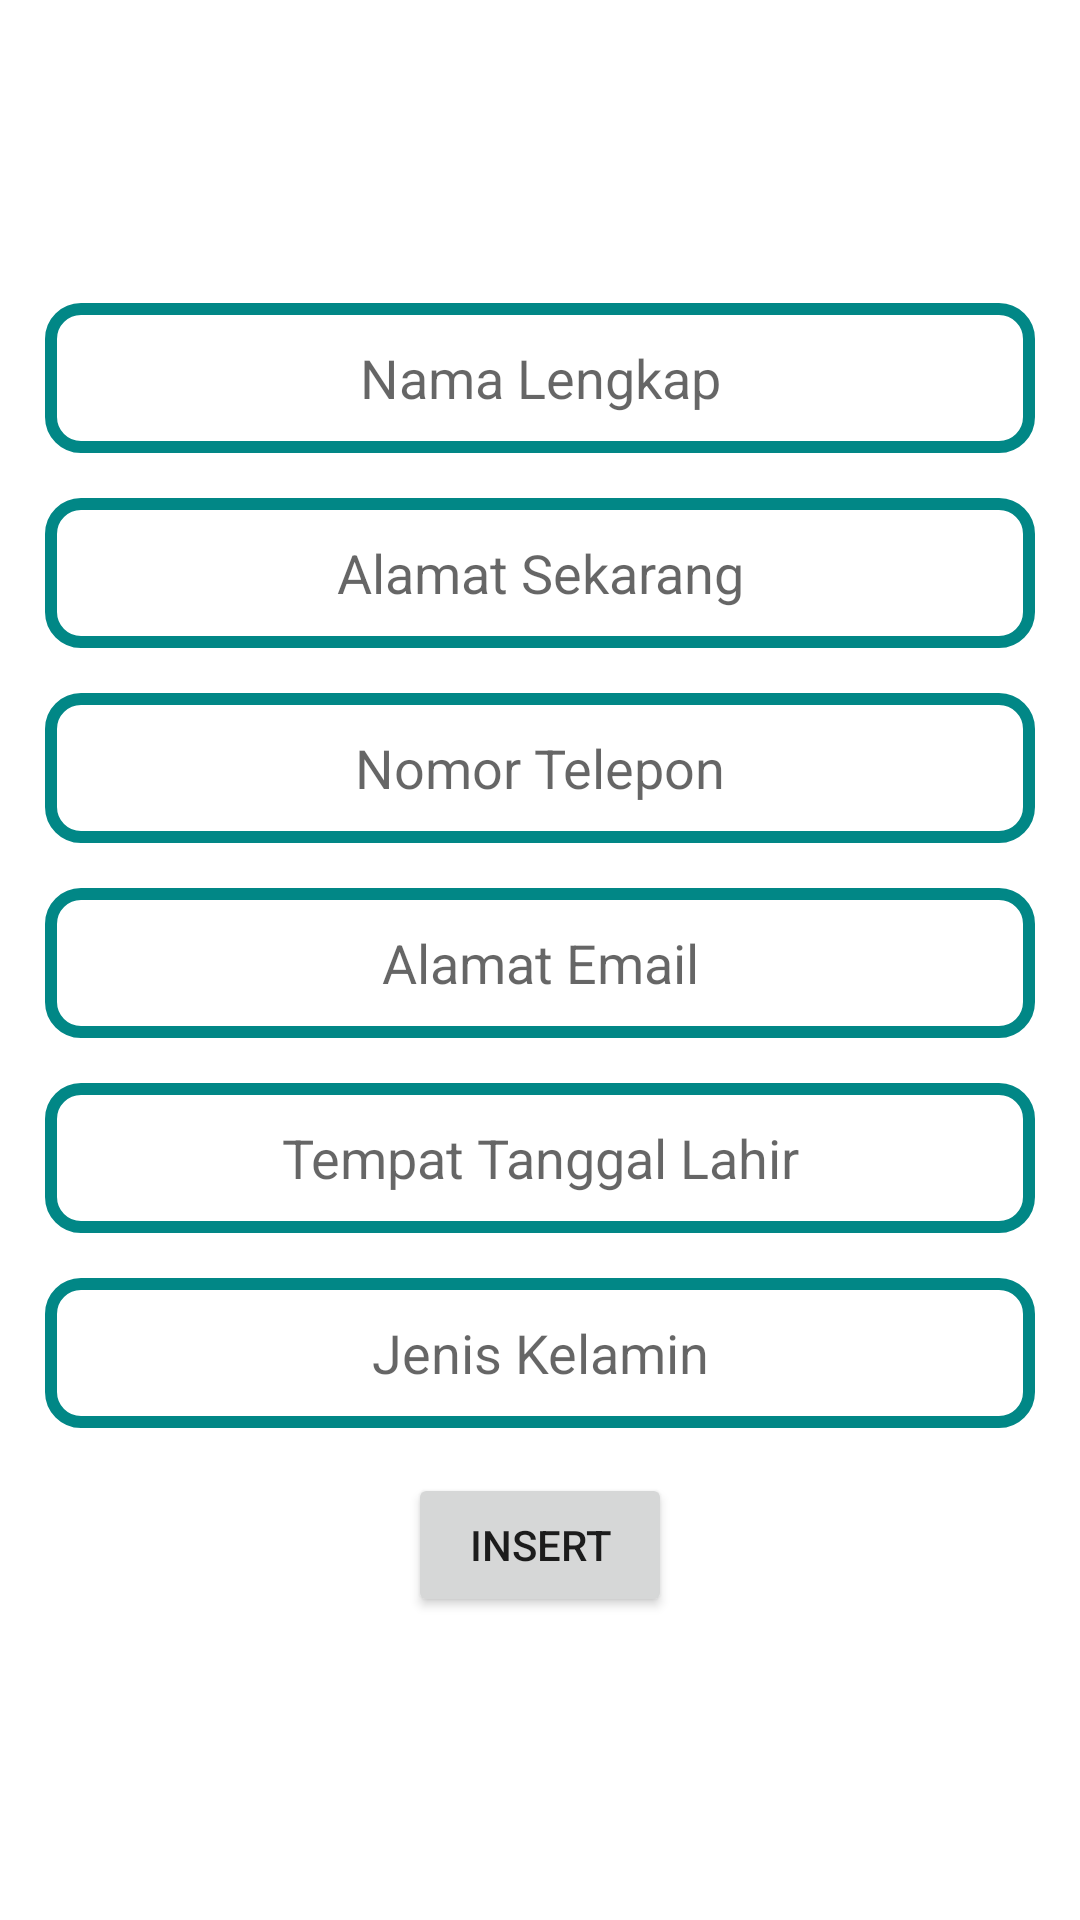

Produce the Android XML layout that renders to this screen, including the resource entries it uses.
<!-- AndroidManifest.xml: application theme Theme.RoomKotlin -->
<!-- res/layout/activity_new_users.xml -->
<?xml version="1.0" encoding="utf-8"?>
<androidx.constraintlayout.widget.ConstraintLayout xmlns:android="http://schemas.android.com/apk/res/android"
    xmlns:app="http://schemas.android.com/apk/res-auto"
    xmlns:tools="http://schemas.android.com/tools"
    android:layout_width="match_parent"
    android:layout_height="match_parent"
    tools:context=".ui.NewUsersActivity">

    <LinearLayout
        android:layout_width="match_parent"
        android:layout_height="wrap_content"
        app:layout_constraintBottom_toBottomOf="parent"
        app:layout_constraintEnd_toEndOf="parent"
        app:layout_constraintStart_toStartOf="parent"
        app:layout_constraintTop_toTopOf="parent"
        android:orientation="vertical">

        <EditText
            android:id="@+id/EditTextFullNameAdd"
            android:layout_width="match_parent"
            android:layout_height="wrap_content"
            android:hint="@string/nama_lengkap"
            android:textAlignment="center"
            android:textSize="18sp"
            android:background="@drawable/rounder_edit"
            android:textColor="@color/black"
            android:layout_marginStart="15dp"
            android:layout_marginEnd="15dp"
            android:inputType="text"
            android:autofillHints="name"/>
        <EditText
            android:id="@+id/EditTextAlamatAdd"
            android:layout_width="match_parent"
            android:layout_height="wrap_content"
            android:hint="@string/alamat"
            android:textAlignment="center"
            android:textSize="18sp"
            android:background="@drawable/rounder_edit"
            android:textColor="@color/black"
            android:layout_marginStart="15dp"
            android:layout_marginEnd="15dp"
            android:layout_marginTop="15dp"
            android:inputType="text"
            android:autofillHints="name"/>
        <EditText
            android:id="@+id/EditTextPhoneAdd"
            android:layout_width="match_parent"
            android:layout_height="wrap_content"
            android:hint="@string/phone"
            android:textAlignment="center"
            android:textSize="18sp"
            android:background="@drawable/rounder_edit"
            android:textColor="@color/black"
            android:layout_marginStart="15dp"
            android:layout_marginEnd="15dp"
            android:layout_marginTop="15dp"
            android:inputType="phone"
            android:autofillHints="phone"/>
        <EditText
            android:id="@+id/EditTextEmailAdd"
            android:layout_width="match_parent"
            android:layout_height="wrap_content"
            android:hint="@string/email"
            android:textAlignment="center"
            android:textSize="18sp"
            android:background="@drawable/rounder_edit"
            android:textColor="@color/black"
            android:layout_marginStart="15dp"
            android:layout_marginEnd="15dp"
            android:layout_marginTop="15dp"
            android:inputType="textEmailAddress"
            android:autofillHints="emailAddress"/>
        <EditText
            android:id="@+id/EditTextDobAdd"
            android:layout_width="match_parent"
            android:layout_height="wrap_content"
            android:hint="@string/ttl"
            android:textAlignment="center"
            android:textSize="18sp"
            android:background="@drawable/rounder_edit"
            android:textColor="@color/black"
            android:layout_marginStart="15dp"
            android:layout_marginEnd="15dp"
            android:layout_marginTop="15dp"
            android:inputType="text"
            android:autofillHints="name"/>

        <EditText
            android:id="@+id/EditTextGenderAdd"
            android:layout_width="match_parent"
            android:layout_height="wrap_content"
            android:hint="@string/gender"
            android:textAlignment="center"
            android:textSize="18sp"
            android:background="@drawable/rounder_edit"
            android:textColor="@color/black"
            android:layout_marginStart="15dp"
            android:layout_marginEnd="15dp"
            android:layout_marginTop="15dp"
            android:inputType="text"
            android:autofillHints="name"/>
        <Button
            android:id="@+id/buttonInsertData"
            android:layout_width="wrap_content"
            android:layout_height="wrap_content"
            android:layout_gravity="center"
            android:layout_marginTop="15dp"
            android:text="@string/insert" />
    </LinearLayout>
</androidx.constraintlayout.widget.ConstraintLayout>
<!-- resources referenced by this layout -->
<resources>
  <!-- drawable rounder_edit (drawable) -->
  <?xml version="1.0" encoding="utf-8"?>
  <shape xmlns:android="http://schemas.android.com/apk/res/android">
  
      <stroke
          android:width="4dp"
          android:color="@color/teal_700"/>
      <size
          android:width="125dp"
          android:height="50dp"/>
      <padding
          android:top="10dp"
          android:right="10dp"
          android:left="10dp"
          android:bottom="10dp"/>
      <corners
          android:radius="10dp"/>
  </shape>
  <string name="alamat">Alamat Sekarang</string>
  <string name="email">Alamat Email</string>
  <string name="gender">Jenis Kelamin</string>
  <string name="insert">INSERT</string>
  <string name="nama_lengkap">Nama Lengkap</string>
  <string name="phone">Nomor Telepon</string>
  <string name="ttl">Tempat Tanggal Lahir</string>
  <style name="Theme.RoomKotlin" parent="Theme.MaterialComponents.Light.NoActionBar">
          
          <item name="colorPrimary">@color/teal_700</item>
          <item name="colorPrimaryVariant">@color/teal_200</item>
          <item name="colorOnPrimary">@color/white</item>
          
          <item name="colorSecondary">@color/teal_200</item>
          <item name="colorSecondaryVariant">@color/teal_700</item>
          <item name="colorOnSecondary">@color/black</item>
          
          <item name="android:statusBarColor" tools:targetApi="l">?attr/colorPrimaryVariant</item>
          
      </style>
  <!-- not gathered from this repository: default colours our renderer supplied (Android Studio template values) -->
  <color name="teal_200">#FF03DAC5</color>
  <color name="teal_700">#FF018786</color>
  <color name="black">#FF000000</color>
  <color name="white">#FFFFFFFF</color>
</resources>
